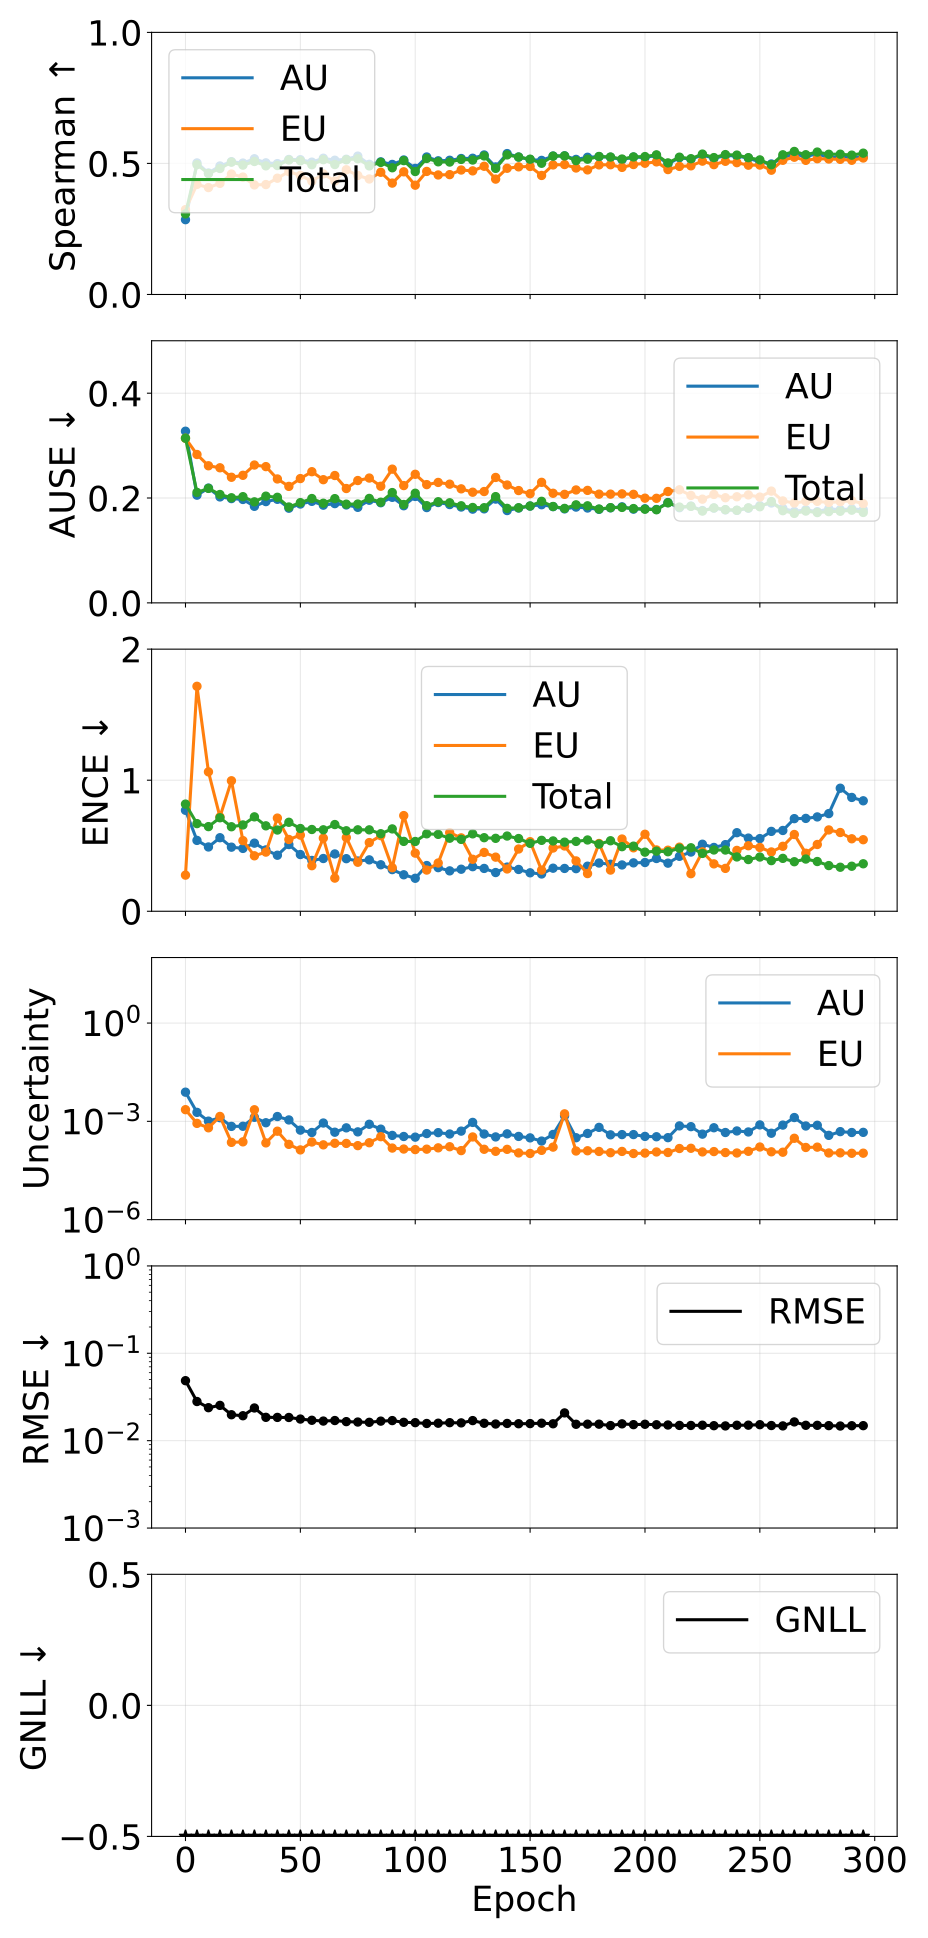

Source data for this figure (header and first rows):
epoch, pearson_aleatoric, pearson_epistemic, pearson_total, spearman_aleatoric, spearman_epistemic, spearman_total, ause_aleatoric, ause_epistemic, ause_total, ence_aleatoric, ence_epistemic, ence_total, magnitude_aleatoric, magnitude_epistemic, magnitude_total, rmse_e_atom, nll_energy
0, 0.3721, 0.2721, 0.3854, 0.2855, 0.3237, 0.3075, 0.3274, 0.314, 0.3142, 0.7704, 0.2758, 0.8177, 0.007778, 0.002274, 0.01005, 0.04859, -1.509
5, 0.5258, 0.6995, 0.6461, 0.5019, 0.4199, 0.4954, 0.2055, 0.283, 0.2107, 0.5407, 1.716, 0.6688, 0.001881, 0.0008676, 0.002749, 0.02806, -2.725
10, 0.6654, 0.9118, 0.9032, 0.4636, 0.4079, 0.4612, 0.2189, 0.2615, 0.2184, 0.4906, 1.064, 0.6459, 0.001015, 0.0006359, 0.001651, 0.02384, -2.945
15, 0.9276, 0.9808, 0.9798, 0.4903, 0.424, 0.4807, 0.2021, 0.2577, 0.2067, 0.5611, 0.7202, 0.7134, 0.001293, 0.001414, 0.002706, 0.02535, -3.009
20, 0.2162, 0.08997, 0.1681, 0.5066, 0.4595, 0.5049, 0.1989, 0.2396, 0.2005, 0.4891, 0.9957, 0.6448, 0.0007023, 0.0002284, 0.0009306, 0.0198, -3.179
25, 0.3637, 0.1827, 0.3497, 0.5013, 0.448, 0.4936, 0.1973, 0.2433, 0.2026, 0.4796, 0.5391, 0.6586, 0.000708, 0.0002368, 0.0009448, 0.01929, -3.215
30, 0.9304, 0.9908, 0.9888, 0.5178, 0.4181, 0.5074, 0.1842, 0.2629, 0.1927, 0.5197, 0.4231, 0.7204, 0.001329, 0.00226, 0.003589, 0.02367, -3.18
35, 0.1384, 0.2239, 0.155, 0.5022, 0.4194, 0.4908, 0.1932, 0.2599, 0.2036, 0.4682, 0.4514, 0.6519, 0.0009067, 0.0002202, 0.001127, 0.01849, -3.31
40, 0.0477, 0.03964, 0.04541, 0.4993, 0.4436, 0.492, 0.1976, 0.2364, 0.2014, 0.4276, 0.7109, 0.6198, 0.001405, 0.0005008, 0.001906, 0.01846, -3.358
45, 0.1285, 0.2572, 0.1404, 0.5151, 0.4687, 0.5132, 0.1806, 0.2222, 0.1829, 0.5091, 0.5477, 0.6789, 0.001105, 0.0001986, 0.001303, 0.01843, -3.324
50, 0.281, 0.3668, 0.3003, 0.5142, 0.4543, 0.5101, 0.1885, 0.2371, 0.1912, 0.4328, 0.5811, 0.6314, 0.0005398, 0.0001344, 0.0006743, 0.01767, -3.411
55, 0.4404, 0.369, 0.4069, 0.5049, 0.4323, 0.495, 0.1937, 0.2502, 0.199, 0.3877, 0.3476, 0.6239, 0.0004571, 0.0002344, 0.0006915, 0.01712, -3.37
60, 0.2271, 0.111, 0.1875, 0.5198, 0.46, 0.5143, 0.1864, 0.235, 0.1901, 0.4025, 0.5579, 0.6216, 0.0008893, 0.0001919, 0.001081, 0.01676, -3.443
65, 0.3643, 0.345, 0.3662, 0.5122, 0.4326, 0.4957, 0.1894, 0.243, 0.1988, 0.4373, 0.253, 0.6616, 0.0004663, 0.0002142, 0.0006806, 0.017, -3.403
70, 0.1877, 0.1943, 0.1911, 0.5159, 0.4759, 0.514, 0.1868, 0.2182, 0.1883, 0.4013, 0.5623, 0.6142, 0.0006336, 0.0002119, 0.0008455, 0.01651, -3.508
75, 0.2331, 0.1212, 0.1912, 0.5279, 0.4541, 0.5179, 0.1823, 0.2334, 0.1885, 0.3835, 0.3741, 0.6214, 0.0004776, 0.0001816, 0.0006592, 0.01634, -3.483
80, 0.04209, 0.03786, 0.04173, 0.4966, 0.4406, 0.4906, 0.1958, 0.2381, 0.1992, 0.3922, 0.5241, 0.6212, 0.0008149, 0.0002224, 0.001037, 0.01622, -3.515
85, 0.5759, 0.5203, 0.5993, 0.506, 0.4663, 0.504, 0.191, 0.2225, 0.192, 0.3548, 0.5769, 0.5917, 0.0005785, 0.0003405, 0.000919, 0.01673, -3.522
90, 0.6674, 0.5764, 0.6415, 0.4962, 0.425, 0.4835, 0.2013, 0.2551, 0.2104, 0.3178, 0.3322, 0.6284, 0.0003725, 0.000153, 0.0005254, 0.01697, -3.443
95, 0.2735, 0.2176, 0.2619, 0.5132, 0.468, 0.5107, 0.1853, 0.2237, 0.1877, 0.2783, 0.73, 0.5331, 0.0003453, 0.000143, 0.0004883, 0.01622, -3.578
100, 0.3087, 0.3177, 0.332, 0.4809, 0.417, 0.4691, 0.203, 0.2453, 0.2091, 0.2518, 0.4437, 0.5324, 0.0003299, 0.0001375, 0.0004674, 0.01607, -3.556
105, 0.2378, 0.2855, 0.2474, 0.5246, 0.4695, 0.5191, 0.1818, 0.2256, 0.1854, 0.3489, 0.3144, 0.591, 0.0004238, 0.0001417, 0.0005655, 0.01573, -3.574
110, 0.4938, 0.498, 0.4961, 0.51, 0.456, 0.5062, 0.1914, 0.2297, 0.1929, 0.3328, 0.3683, 0.5867, 0.0004522, 0.0001554, 0.0006075, 0.01584, -3.581
115, 0.2638, 0.2465, 0.2614, 0.512, 0.4573, 0.5053, 0.1876, 0.2264, 0.1909, 0.3082, 0.5999, 0.5574, 0.0004112, 0.0001681, 0.0005793, 0.01607, -3.572
120, 0.1891, 0.2414, 0.1954, 0.5187, 0.4749, 0.5153, 0.1828, 0.2175, 0.1852, 0.3208, 0.5599, 0.5484, 0.0005035, 0.0001279, 0.0006315, 0.01598, -3.619
125, 0.514, 0.5127, 0.5142, 0.5197, 0.4716, 0.513, 0.1788, 0.2111, 0.182, 0.3402, 0.3966, 0.5906, 0.0009288, 0.0003343, 0.001263, 0.01697, -3.581
130, 0.2419, 0.3614, 0.271, 0.5323, 0.4892, 0.5286, 0.1793, 0.2124, 0.1816, 0.3268, 0.4489, 0.5613, 0.0004114, 0.0001406, 0.000552, 0.01581, -3.607
135, 0.1532, 0.1631, 0.1556, 0.4867, 0.4402, 0.4811, 0.198, 0.2393, 0.2027, 0.2955, 0.413, 0.5565, 0.0003351, 0.0001218, 0.0004569, 0.01551, -3.584
140, 0.2125, 0.145, 0.197, 0.5376, 0.4815, 0.5325, 0.1761, 0.2248, 0.1803, 0.3371, 0.3227, 0.574, 0.000416, 0.0001399, 0.000556, 0.01574, -3.608
145, 0.2033, 0.171, 0.2001, 0.5244, 0.487, 0.5243, 0.1809, 0.2142, 0.1815, 0.319, 0.4751, 0.5549, 0.0003469, 0.0001088, 0.0004557, 0.01562, -3.643
150, 0.1941, 0.3325, 0.2104, 0.5148, 0.4884, 0.5161, 0.1847, 0.2083, 0.1848, 0.2934, 0.531, 0.518, 0.0003133, 0.0001047, 0.0004181, 0.01568, -3.657
155, 0.6385, 0.2756, 0.5133, 0.5116, 0.4541, 0.5006, 0.1872, 0.2299, 0.1937, 0.2845, 0.3136, 0.5411, 0.0002502, 0.0001302, 0.0003804, 0.01584, -3.629
160, 0.4144, 0.2027, 0.3293, 0.5282, 0.4943, 0.5279, 0.1836, 0.2091, 0.1839, 0.3286, 0.4827, 0.5366, 0.0003984, 0.0001637, 0.0005621, 0.01561, -3.643
165, 0.9486, 0.9572, 0.9609, 0.529, 0.4957, 0.5287, 0.1793, 0.207, 0.1802, 0.3267, 0.4981, 0.5274, 0.001478, 0.001695, 0.003173, 0.02078, -3.663
170, 0.4555, 0.2008, 0.4231, 0.5154, 0.4826, 0.5108, 0.1827, 0.2154, 0.187, 0.3251, 0.3841, 0.5331, 0.0003164, 0.0001245, 0.0004409, 0.0154, -3.658
175, 0.2173, 0.2342, 0.2213, 0.5234, 0.4753, 0.5162, 0.181, 0.2146, 0.1852, 0.3439, 0.2875, 0.5439, 0.0004274, 0.0001266, 0.000554, 0.01544, -3.652
180, 0.524, 0.4856, 0.5245, 0.5259, 0.4945, 0.5265, 0.1785, 0.2074, 0.179, 0.3681, 0.5171, 0.5123, 0.000655, 0.0001206, 0.0007756, 0.01544, -3.679
185, 0.148, 0.08962, 0.1405, 0.5235, 0.495, 0.5244, 0.1813, 0.2074, 0.1816, 0.3589, 0.3143, 0.538, 0.0003877, 0.0001104, 0.0004981, 0.01489, -3.686
190, 0.3893, 0.4102, 0.3963, 0.5142, 0.4849, 0.5168, 0.1832, 0.208, 0.1821, 0.3533, 0.5511, 0.4928, 0.0003946, 0.0001208, 0.0005154, 0.01558, -3.699
195, 0.2901, 0.2412, 0.292, 0.5243, 0.4958, 0.5248, 0.1788, 0.2071, 0.1799, 0.3693, 0.484, 0.4968, 0.0003951, 0.0001043, 0.0004994, 0.01525, -3.714
200, 0.2581, 0.2364, 0.2606, 0.5227, 0.5006, 0.5262, 0.1795, 0.1997, 0.1787, 0.372, 0.5875, 0.451, 0.0003475, 0.0001074, 0.0004549, 0.01541, -3.736
205, 0.2766, 0.2159, 0.2664, 0.5306, 0.5059, 0.5327, 0.1782, 0.1995, 0.1777, 0.4025, 0.468, 0.4584, 0.0003391, 0.0001163, 0.0004554, 0.01521, -3.716
210, 0.1344, 0.1895, 0.1475, 0.4978, 0.4765, 0.502, 0.1914, 0.2124, 0.1908, 0.367, 0.4659, 0.4542, 0.0003179, 0.0001121, 0.0004301, 0.01511, -3.706
215, 0.03592, 0.03945, 0.03633, 0.5221, 0.4887, 0.5239, 0.1815, 0.2157, 0.1828, 0.4193, 0.4893, 0.4811, 0.0007278, 0.0001483, 0.0008761, 0.01494, -3.696
220, 0.03544, 0.07209, 0.03833, 0.5159, 0.4908, 0.518, 0.1846, 0.2049, 0.1841, 0.4519, 0.2866, 0.4845, 0.0006889, 0.0001508, 0.0008397, 0.01493, -3.726
225, 0.08353, 0.08987, 0.08457, 0.5324, 0.5088, 0.5356, 0.1761, 0.1978, 0.1751, 0.5114, 0.4535, 0.4414, 0.000407, 0.0001167, 0.0005237, 0.01503, -3.737
230, 0.197, 0.2198, 0.1996, 0.519, 0.4954, 0.5223, 0.1808, 0.2069, 0.1812, 0.4869, 0.3617, 0.4676, 0.000638, 0.0001196, 0.0007576, 0.01484, -3.735
235, 0.1946, 0.213, 0.1972, 0.5303, 0.5081, 0.5337, 0.1774, 0.2006, 0.1779, 0.5084, 0.3272, 0.4672, 0.0004566, 0.0001116, 0.0005681, 0.01475, -3.751
240, 0.1134, 0.1916, 0.1186, 0.5284, 0.5029, 0.5318, 0.1764, 0.2024, 0.1767, 0.5994, 0.4644, 0.4145, 0.0005093, 0.0001083, 0.0006176, 0.01501, -3.765
245, 0.1328, 0.1497, 0.135, 0.5202, 0.4933, 0.522, 0.1806, 0.206, 0.1813, 0.5583, 0.4999, 0.3945, 0.0004743, 0.0001219, 0.0005962, 0.01505, -3.754
250, 0.675, 0.6708, 0.6748, 0.5055, 0.4938, 0.5135, 0.1855, 0.2018, 0.1833, 0.5543, 0.4868, 0.4137, 0.0007793, 0.0001649, 0.0009442, 0.01523, -3.775
255, 0.08703, 0.2735, 0.1035, 0.498, 0.4741, 0.4949, 0.1905, 0.2132, 0.1932, 0.6095, 0.4526, 0.3863, 0.0004337, 0.0001177, 0.0005514, 0.0149, -3.726
260, 0.112, 0.1455, 0.1144, 0.5221, 0.512, 0.533, 0.1803, 0.1945, 0.1759, 0.6164, 0.4957, 0.4036, 0.0007688, 0.0001143, 0.0008831, 0.01476, -3.787
265, 0.9577, 0.9579, 0.9581, 0.5365, 0.5237, 0.5457, 0.1743, 0.1905, 0.1707, 0.7067, 0.5858, 0.378, 0.001307, 0.0003046, 0.001612, 0.01639, -3.802
270, 0.5823, 0.581, 0.5823, 0.5255, 0.5118, 0.5332, 0.1776, 0.1938, 0.1751, 0.7086, 0.4426, 0.3985, 0.000722, 0.0001596, 0.0008816, 0.01499, -3.791
275, 0.5356, 0.5334, 0.5359, 0.5376, 0.518, 0.5434, 0.1739, 0.1936, 0.1723, 0.7198, 0.5095, 0.3795, 0.0007596, 0.0001633, 0.0009229, 0.01498, -3.795
280, 0.2259, 0.265, 0.2323, 0.521, 0.5169, 0.5349, 0.1795, 0.1915, 0.174, 0.7452, 0.6206, 0.3486, 0.0003738, 0.0001084, 0.0004822, 0.01487, -3.815
285, 0.1498, 0.1777, 0.1546, 0.5267, 0.5155, 0.5352, 0.1778, 0.193, 0.1747, 0.9388, 0.601, 0.3359, 0.0004856, 0.0001093, 0.0005949, 0.01471, -3.813
290, 0.1902, 0.2116, 0.193, 0.5224, 0.512, 0.5316, 0.1791, 0.1949, 0.1768, 0.8685, 0.5531, 0.3436, 0.0004568, 0.0001061, 0.0005629, 0.01483, -3.808
295, 0.2018, 0.223, 0.2042, 0.5256, 0.5207, 0.5392, 0.1777, 0.1892, 0.1725, 0.8429, 0.5459, 0.3623, 0.0004618, 0.0001068, 0.0005686, 0.01485, -3.817
